Photos from the image-classification dataset "dataset" in the GitHub repository Sahil2564/AquaFish. Its 7 classes are: arowana, crowntail betta, flowerhorn, guppy, halfmoon betta, oscar, ryukin goldfish.

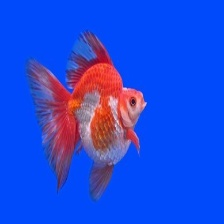
Label: ryukin goldfish

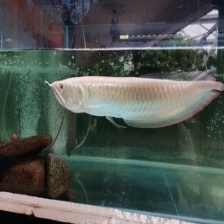
Label: arowana

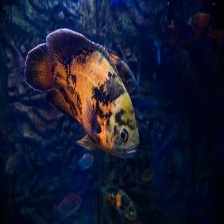
Label: oscar

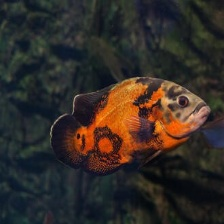
Label: oscar

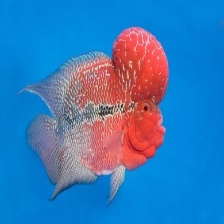
Label: flowerhorn

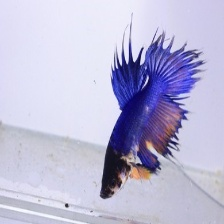
Label: crowntail betta
